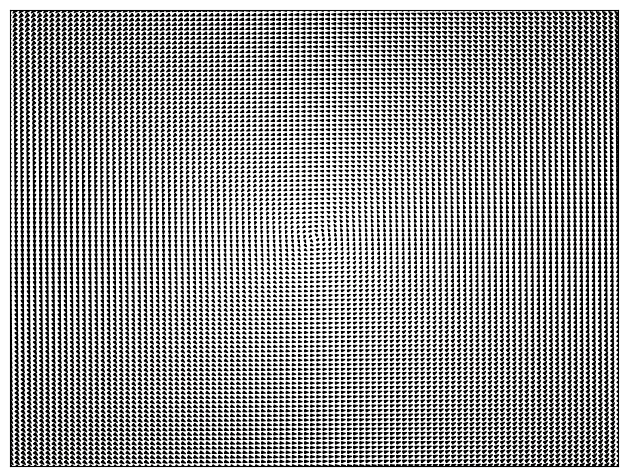

Generate this figure with matplotlib:
import numpy as np
import math
import matplotlib.pyplot as plt
    


# Visualization mesh:
nx, ny = (100, 100)

x = np.linspace(-1, 1, nx)
y = np.linspace(-1, 1, ny)
X, Y = np.meshgrid(x, y)
X = np.reshape(X, (-1))
Y = np.reshape(Y, (-1))
T = np.arctan2(Y, X) + (math.pi / 2.0)
R = 1.5 + np.sqrt((Y) ** 2 + (X) ** 2)
U, V = R * np.cos(T), R * np.sin(T)

plt.axes([0.025, 0.025, 0.95, 0.95])
plt.quiver(X, Y, U, V, R, alpha=.5)
plt.quiver(X, Y, U, V, edgecolor='k', facecolor='None', linewidth=1)
print(np.array([X, Y, U, V]).shape)

plt.xlim(-1, 1)
plt.xticks(())
plt.ylim(-1, 1)
plt.yticks(())

plt.show()